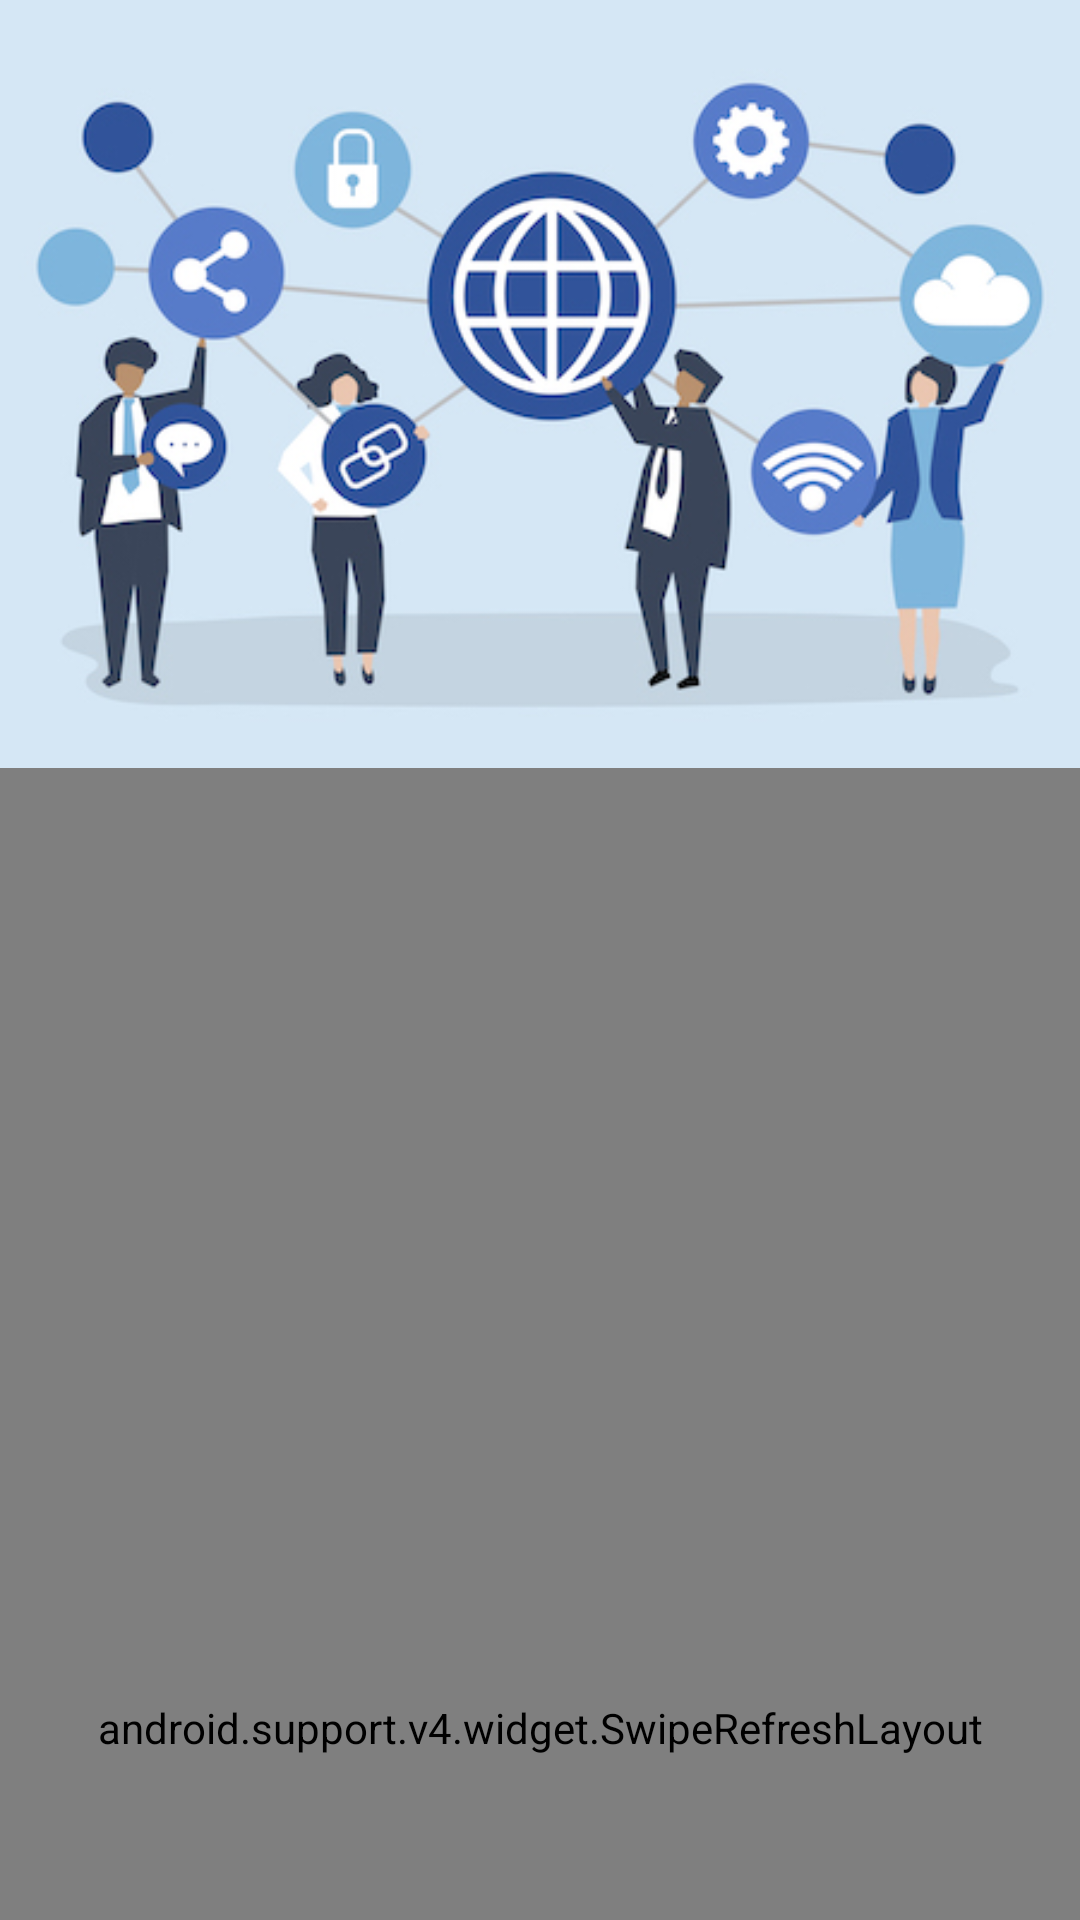

Layout XML and referenced resources for this Android screen:
<!-- AndroidManifest.xml: application theme AppTheme -->
<!-- res/layout/fragment_technology.xml -->
<?xml version="1.0" encoding="utf-8"?>
<android.support.design.widget.CoordinatorLayout
        xmlns:android="http://schemas.android.com/apk/res/android"
        xmlns:app="http://schemas.android.com/apk/res-auto" xmlns:tools="http://schemas.android.com/tools"
        android:id="@+id/main_coordinator"
        android:layout_width="match_parent"
        android:layout_height="match_parent"
        android:fitsSystemWindows="true">

    <android.support.design.widget.AppBarLayout
            android:id="@+id/appbar"
            android:layout_width="match_parent"
            android:layout_height="256dp"
            android:fitsSystemWindows="true">
        <android.support.design.widget.CollapsingToolbarLayout
                android:id="@+id/collapsing_toolbar"
                android:layout_width="match_parent"
                android:layout_height="match_parent"
                android:fitsSystemWindows="true"
                app:contentScrim="?attr/colorPrimary"
                app:expandedTitleMarginEnd="64dp"
                app:expandedTitleMarginStart="48dp"
                app:layout_scrollFlags="scroll|exitUntilCollapsed">

            <ImageView
                    android:layout_width="match_parent"
                    android:layout_height="match_parent"
                    android:fitsSystemWindows="true"
                    android:src="@drawable/technology3"
                    android:scaleType="centerCrop"
                    app:layout_collapseMode="parallax"/>

        </android.support.design.widget.CollapsingToolbarLayout>

    </android.support.design.widget.AppBarLayout>

    <android.support.v4.widget.SwipeRefreshLayout
            android:id="@+id/sw_tech"
            android:layout_width="match_parent"
            android:layout_height="match_parent"
            app:layout_behavior="@string/appbar_scrolling_view_behavior">

        <FrameLayout
                android:layout_width="match_parent"
                android:layout_height="match_parent">

            <android.support.v7.widget.RecyclerView
                    android:id="@+id/rv_tech"
                    android:layout_width="match_parent"
                    android:layout_height="wrap_content"
                    tools:listitem="@layout/news_list_item">

            </android.support.v7.widget.RecyclerView>

            <ProgressBar
                    android:id="@+id/pb_tech"
                    android:layout_width="match_parent"
                    android:layout_height="wrap_content"/>

        </FrameLayout>

    </android.support.v4.widget.SwipeRefreshLayout>

</android.support.design.widget.CoordinatorLayout>
<!-- res/layout/news_list_item.xml (included above) -->
<?xml version="1.0" encoding="utf-8"?>
<LinearLayout
        xmlns:android="http://schemas.android.com/apk/res/android"
        xmlns:app="http://schemas.android.com/apk/res-auto"
        android:layout_width="match_parent"
        android:layout_height="wrap_content"
        android:orientation="vertical"
        android:weightSum="2">

    <android.support.v7.widget.CardView
            android:layout_width="match_parent"
            android:layout_height="wrap_content"
            android:layout_marginTop="8dp"
            android:layout_marginBottom="8dp"
            android:layout_marginLeft="16dp"
            android:layout_marginRight="16dp"
            app:cardCornerRadius="8dp"
            app:cardElevation="4dp">

        <LinearLayout
                android:layout_width="match_parent"
                android:layout_height="wrap_content"
                android:orientation="horizontal">

            <android.support.v7.widget.CardView
                    android:layout_width="150dp"
                    android:layout_height="120dp"
                    android:layout_weight="0"
                    android:layout_margin="8dp"
                    app:cardCornerRadius="4dp">

                <ImageView
                        android:id="@+id/iv_image"
                        android:layout_width="match_parent"
                        android:layout_height="match_parent"
                        android:scaleType="centerCrop"/>

            </android.support.v7.widget.CardView>


            <LinearLayout
                    android:layout_width="wrap_content"
                    android:layout_height="match_parent"
                    android:layout_weight="2"
                    android:orientation="vertical"
                    android:layout_marginTop="8dp"
                    android:layout_marginRight="16dp"
                    android:layout_marginBottom="8dp">

                <TextView
                        android:id="@+id/tv_title"
                        android:layout_width="wrap_content"
                        android:layout_height="wrap_content"
                        android:text="Title"
                        android:fontFamily="@font/raleway_semibold"
                        android:textColor="@color/colorTextTitle"
                        android:textSize="16sp"
                        android:ellipsize="end"
                        android:maxLines="3"
                        android:layout_marginBottom="8dp"/>

                <TextView
                        android:id="@+id/tv_author"
                        android:layout_width="wrap_content"
                        android:layout_height="wrap_content"
                        android:text="Title"
                        android:fontFamily="@font/raleway_semibold"
                        android:textSize="10sp"
                        android:ellipsize="end"
                        android:maxLines="4"
                        android:layout_alignParentBottom="true"
                        android:layout_centerHorizontal="true"/>

            </LinearLayout>

        </LinearLayout>

    </android.support.v7.widget.CardView>


</LinearLayout>
<!-- resources referenced by this layout -->
<resources>
  <color name="colorTextTitle">#000000</color>
  <!-- drawable technology3: jpg bitmap (drawable, 117734 bytes) -->
  <style name="AppTheme" parent="Theme.AppCompat.Light.NoActionBar">
          
          <item name="colorPrimary">@color/colorPrimary</item>
          <item name="colorPrimaryDark">@color/colorPrimaryDark</item>
          <item name="colorAccent">@color/colorAccent</item>
          <item name="android:windowTranslucentStatus">true</item>
          <item name="android:windowTranslucentNavigation">true</item>
      </style>
  <color name="colorPrimary">#FFFFFF</color>
  <color name="colorPrimaryDark">#00000000</color>
  <color name="colorAccent">#273483</color>
</resources>
